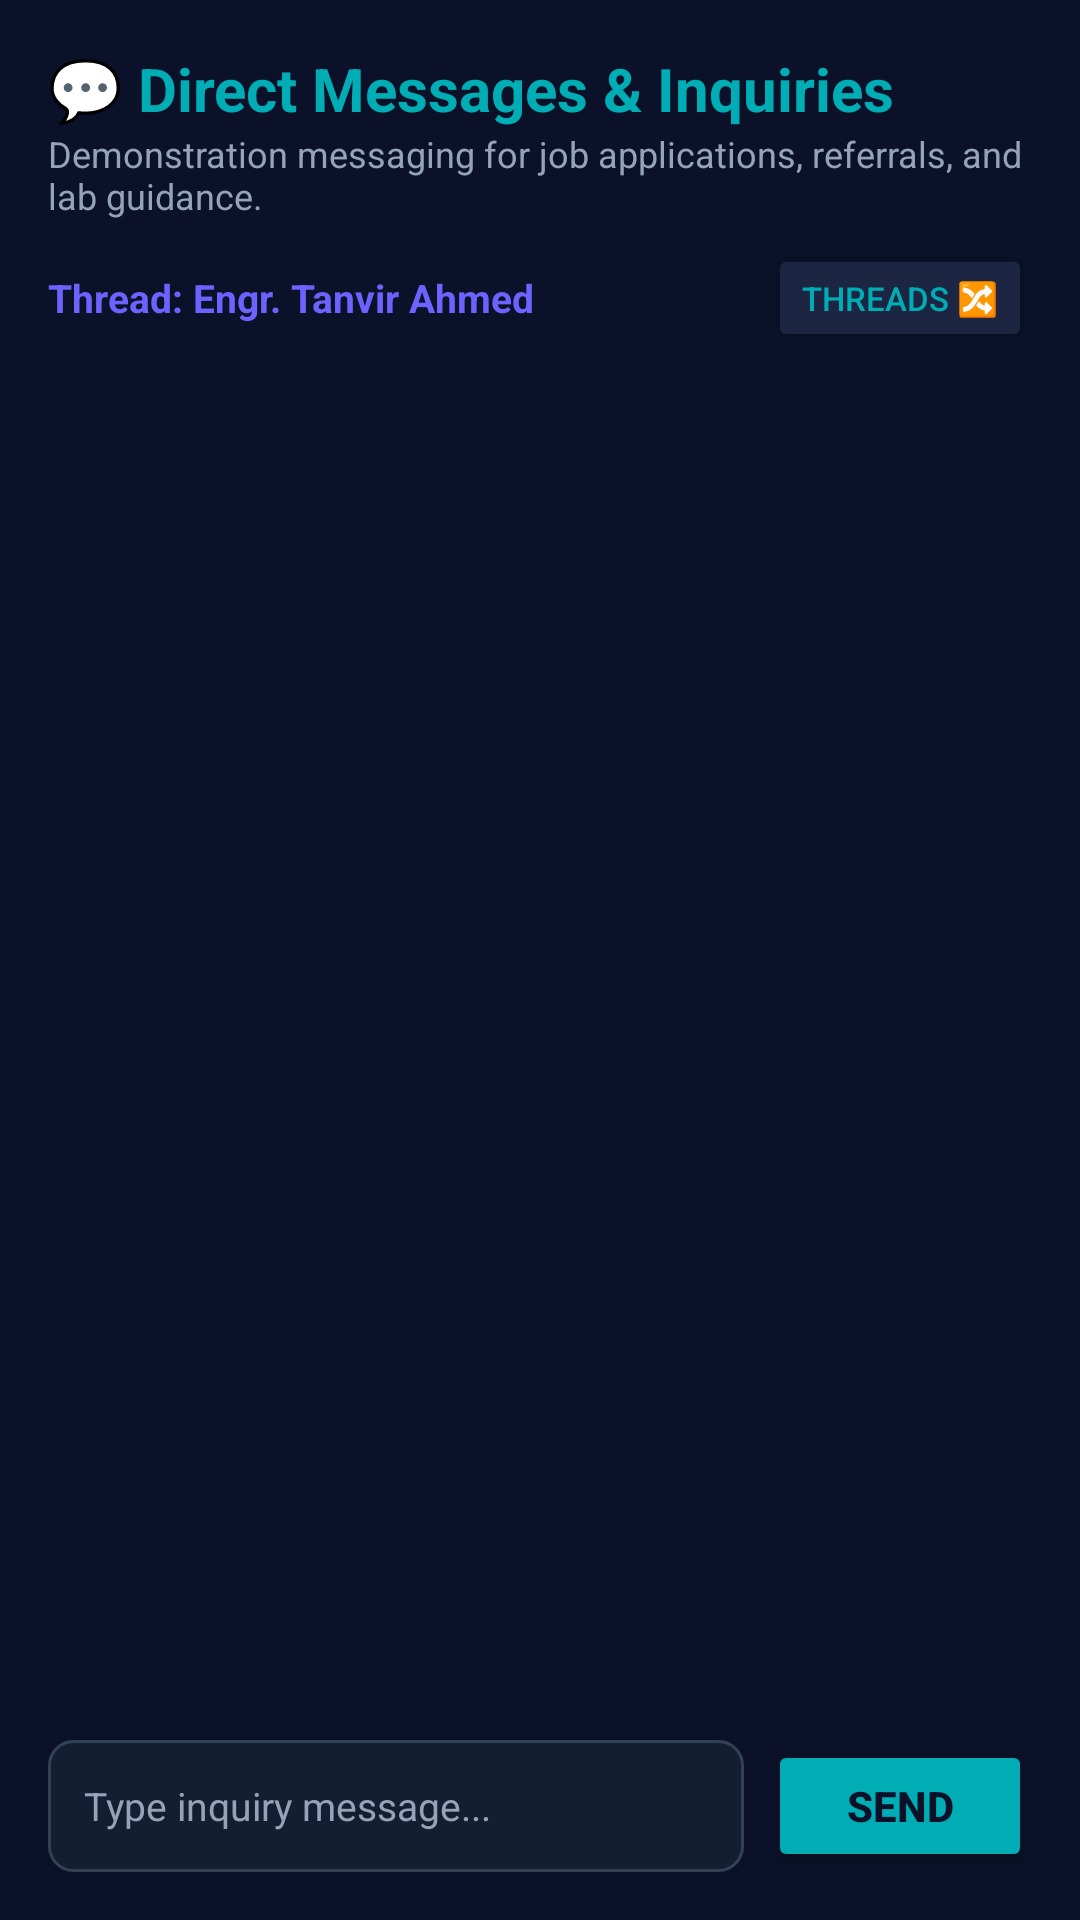

Reconstruct the res/layout file that produces this screen, plus the resources it refers to.
<!-- AndroidManifest.xml: application theme Theme.WizardsOfTeligati -->
<!-- res/layout/fragment_messages.xml -->
<?xml version="1.0" encoding="utf-8"?>
<LinearLayout xmlns:android="http://schemas.android.com/apk/res/android"
    xmlns:app="http://schemas.android.com/apk/res-auto"
    android:layout_width="match_parent"
    android:layout_height="match_parent"
    android:background="@color/deep_navy"
    android:orientation="vertical"
    android:padding="16dp">

    <TextView
        android:layout_width="wrap_content"
        android:layout_height="wrap_content"
        android:text="💬 Direct Messages &amp; Inquiries"
        android:textColor="@color/mystic_cyan"
        android:textSize="20sp"
        android:textStyle="bold" />

    <TextView
        android:layout_width="wrap_content"
        android:layout_height="wrap_content"
        android:text="Demonstration messaging for job applications, referrals, and lab guidance."
        android:textColor="@color/text_secondary"
        android:textSize="12sp" />

    <LinearLayout
        android:layout_width="match_parent"
        android:layout_height="wrap_content"
        android:layout_marginTop="8dp"
        android:gravity="center_vertical"
        android:orientation="horizontal">

        <TextView
            android:id="@+id/tvActiveConversation"
            android:layout_width="0dp"
            android:layout_height="wrap_content"
            android:layout_weight="1"
            android:text="Thread: Engr. Tanvir Ahmed"
            android:textColor="@color/accent_purple"
            android:textSize="13sp"
            android:textStyle="bold" />

        <Button
            android:id="@+id/btnSwitchConversation"
            android:layout_width="wrap_content"
            android:layout_height="36dp"
            android:backgroundTint="@color/indigo_dark"
            android:paddingHorizontal="10dp"
            android:text="Threads 🔀"
            android:textColor="@color/mystic_cyan"
            android:textSize="11sp" />
    </LinearLayout>

    <TextView
        android:id="@+id/tvEmptyMessages"
        android:layout_width="match_parent"
        android:layout_height="wrap_content"
        android:layout_marginTop="32dp"
        android:gravity="center"
        android:text="No direct messages yet. Send a note below to start a conversation."
        android:textColor="@color/text_secondary"
        android:textSize="13sp"
        android:visibility="gone" />

    <androidx.recyclerview.widget.RecyclerView
        android:id="@+id/rvMessagesList"
        android:layout_width="match_parent"
        android:layout_height="0dp"
        android:layout_marginTop="10dp"
        android:layout_weight="1" />

    <LinearLayout
        android:layout_width="match_parent"
        android:layout_height="wrap_content"
        android:layout_marginTop="8dp"
        android:gravity="center_vertical"
        android:orientation="horizontal">

        <EditText
            android:id="@+id/etNewMessage"
            android:layout_width="0dp"
            android:layout_height="44dp"
            android:layout_weight="1"
            android:background="@drawable/bg_cyber_input"
            android:hint="Type inquiry message..."
            android:paddingHorizontal="12dp"
            android:textColor="@color/white"
            android:textColorHint="@color/text_secondary"
            android:textSize="13sp" />

        <Button
            android:id="@+id/btnSendMessage"
            android:layout_width="wrap_content"
            android:layout_height="44dp"
            android:layout_marginStart="8dp"
            android:backgroundTint="@color/mystic_cyan"
            android:text="Send"
            android:textColor="@color/deep_navy"
            android:textStyle="bold" />
    </LinearLayout>

</LinearLayout>
<!-- resources referenced by this layout -->
<resources>
  <color name="accent_purple">#6C63FF</color>
  <color name="deep_navy">#0A1128</color>
  <color name="indigo_dark">#1C2541</color>
  <color name="mystic_cyan">#00ADB5</color>
  <color name="text_secondary">#94A3B8</color>
  <color name="white">#FFFFFF</color>
  <!-- drawable bg_cyber_input (drawable) -->
  <?xml version="1.0" encoding="utf-8"?>
  <shape xmlns:android="http://schemas.android.com/apk/res/android"
      android:shape="rectangle">
      <solid android:color="@color/card_dark" />
      <stroke
          android:width="1dp"
          android:color="#334155" />
      <corners android:radius="8dp" />
  </shape>
  <style name="Theme.WizardsOfTeligati" parent="Theme.Material3.DayNight.NoActionBar">
          <item name="colorPrimary">@color/mystic_cyan</item>
          <item name="colorSecondary">@color/accent_purple</item>
          <item name="android:windowBackground">@color/deep_navy</item>
          <item name="colorSurface">@color/card_dark</item>
          <item name="colorOnSurface">@color/text_primary</item>
          <item name="colorOnPrimary">@color/deep_navy</item>
      </style>
  <color name="card_dark">#141E33</color>
  <color name="text_primary">#F1F5F9</color>
</resources>
